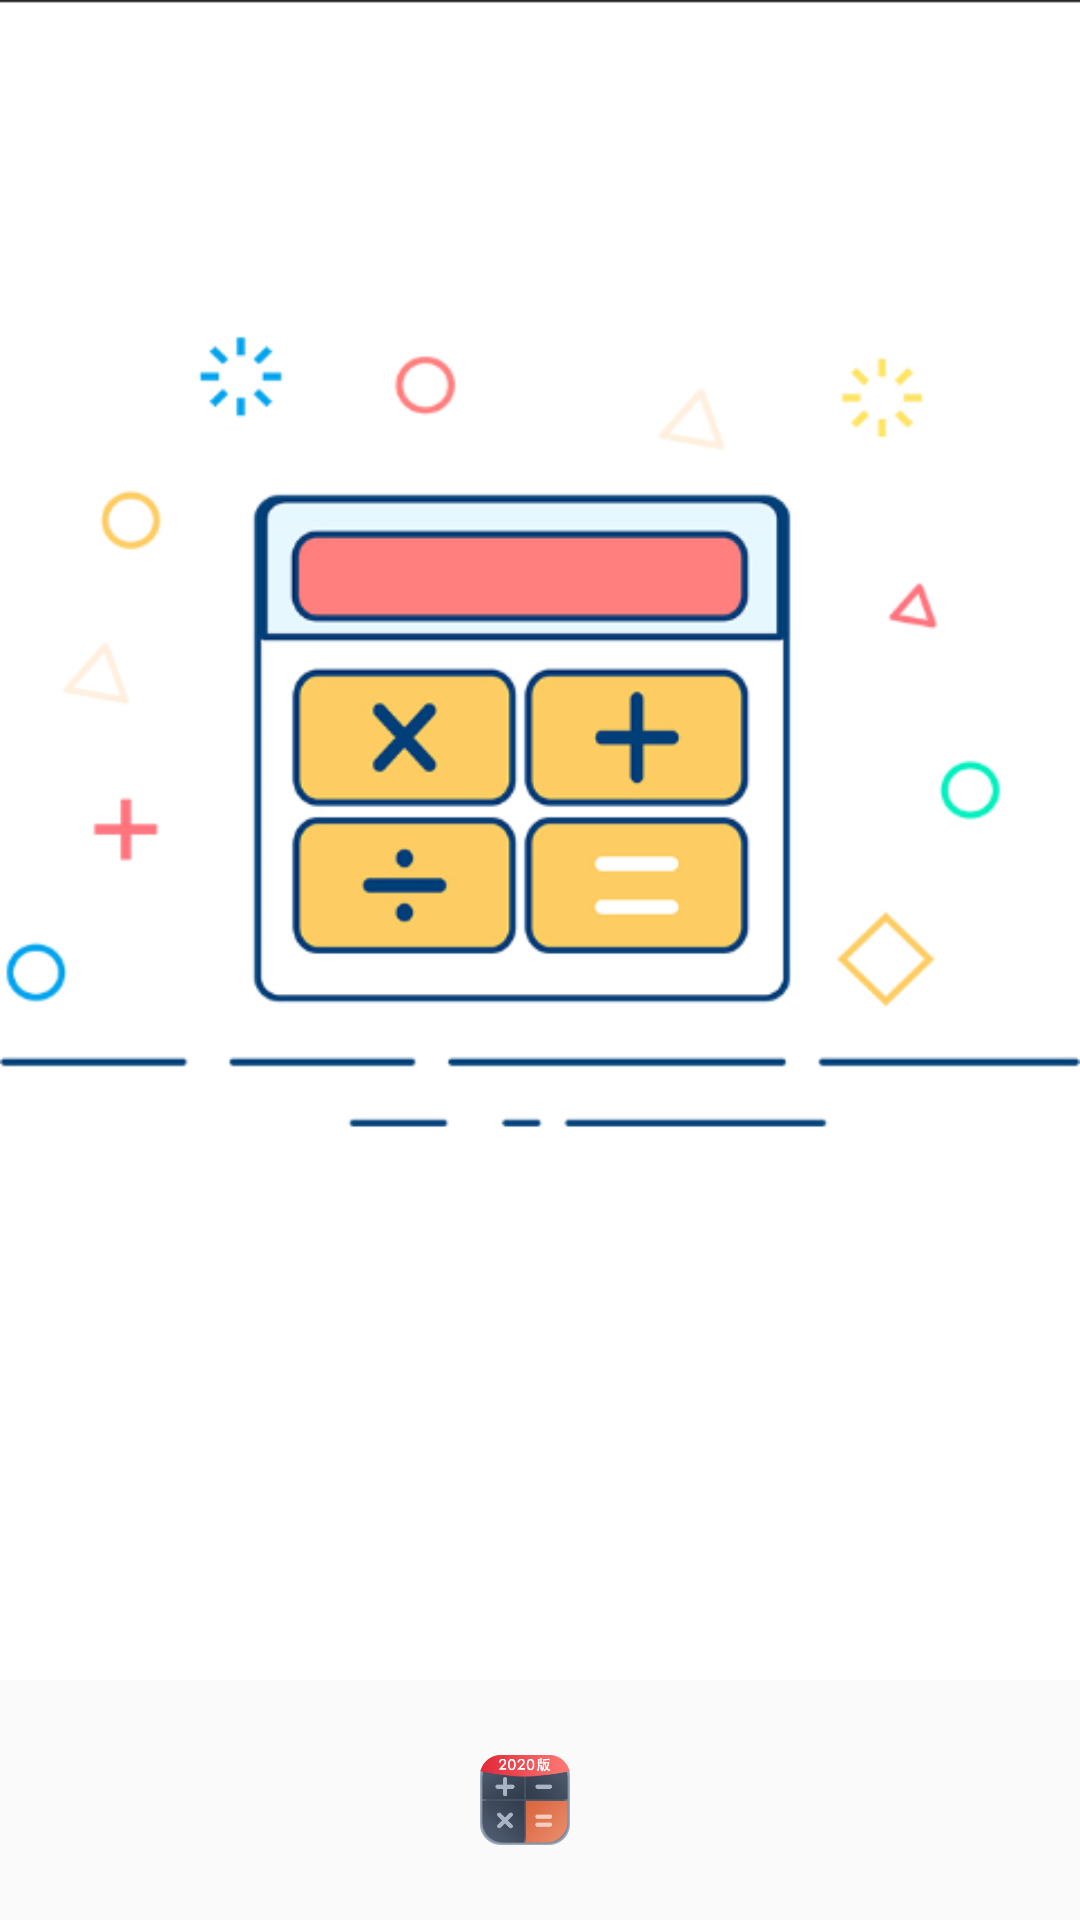

Produce the Android XML layout that renders to this screen, including the resource entries it uses.
<!-- AndroidManifest.xml: application theme AppMainTheme -->
<!-- res/layout/activity_splash.xml -->
<?xml version="1.0" encoding="utf-8"?>

<RelativeLayout xmlns:android="http://schemas.android.com/apk/res/android"
    android:layout_width="match_parent"
    android:layout_height="match_parent">

    <RelativeLayout
        android:id="@+id/start_menu"
        android:layout_width="match_parent"
        android:layout_height="80dp"
        android:layout_alignParentBottom="true">

        <LinearLayout
            android:layout_width="wrap_content"
            android:layout_height="wrap_content"
            android:layout_centerHorizontal="true"
            android:layout_centerVertical="true"
            android:orientation="vertical">

            <LinearLayout
                android:layout_width="wrap_content"
                android:layout_height="wrap_content"
                android:orientation="horizontal">

                <ImageView
                    android:layout_width="30dp"
                    android:layout_height="30dp"
                    android:scaleType="fitCenter"
                    android:src="@drawable/icon_logo_calculator" />

                <TextView
                    android:id="@+id/js_text"
                    android:layout_width="wrap_content"
                    android:layout_height="wrap_content"
                    android:layout_gravity="center"
                    android:layout_marginLeft="10dp"
                    android:textSize="16sp" />

            </LinearLayout>
        </LinearLayout>
    </RelativeLayout>

    <RelativeLayout
        android:id="@+id/adsRl"
        android:layout_width="fill_parent"
        android:layout_height="fill_parent"
        android:layout_above="@id/start_menu">

        <ImageView
            android:id="@+id/start_img"
            android:layout_width="match_parent"
            android:layout_height="match_parent"
            android:scaleType="fitXY"
            android:src="@drawable/start_img"
            android:visibility="visible" />

        <TextView
            android:id="@+id/tv_skip"
            android:layout_width="96dp"
            android:layout_height="wrap_content"
            android:layout_alignParentTop="true"
            android:layout_alignParentRight="true"
            android:layout_margin="16dp"
            android:background="@drawable/background_circle"
            android:gravity="center"
            android:text="点击跳过"
            android:textColor="@android:color/white"
            android:textSize="14sp"
            android:visibility="gone" />
    </RelativeLayout>


    <RelativeLayout
        android:id="@+id/rl_splash"
        android:layout_width="match_parent"
        android:layout_height="match_parent"
        android:visibility="gone">

        <ImageView
            android:id="@+id/iv_splash"
            android:layout_width="match_parent"
            android:layout_height="match_parent"
            android:scaleType="fitXY"
            android:src="@drawable/icon_calculator_splash" />

    </RelativeLayout>

    <TextView
        android:layout_width="96dp"
        android:layout_height="wrap_content"
        android:layout_alignParentTop="true"
        android:layout_alignParentRight="true"
        android:layout_margin="16dp"
        android:background="@drawable/background_circle"
        android:gravity="center"
        android:text="点击跳过"
        android:textColor="@android:color/white"
        android:textSize="14sp"
        android:visibility="gone" />

</RelativeLayout>
<!-- resources referenced by this layout -->
<resources>
  <!-- drawable icon_calculator_splash: jpg bitmap (drawable-xxhdpi, 183790 bytes) -->
  <!-- drawable icon_logo_calculator: png bitmap (drawable-hdpi, 5396 bytes) -->
  <!-- drawable start_img: png bitmap (drawable-xhdpi, 48844 bytes) -->
  <style name="AppMainTheme" parent="Theme.AppCompat.Light.NoActionBar">
          
          <item name="colorPrimary">@color/colorPrimary</item>
          <item name="colorPrimaryDark">@color/colorPrimaryDark</item>
          <item name="colorAccent">@color/colorAccent</item>
      </style>
  <color name="colorPrimary">#5e5653</color>
  <color name="colorPrimaryDark">#000000</color>
  <color name="colorAccent">#5e5653</color>
</resources>
